Labelled photos from "dataset", an image-classification folder in XuanMjnh/TTCS. The possible labels are: apricot healthy, cherry healthy, cherry leaf scorch, cherry shot hole, tomato fusarium wilt, walnut blotch, walnut healthy, walnut leaf gall mite.

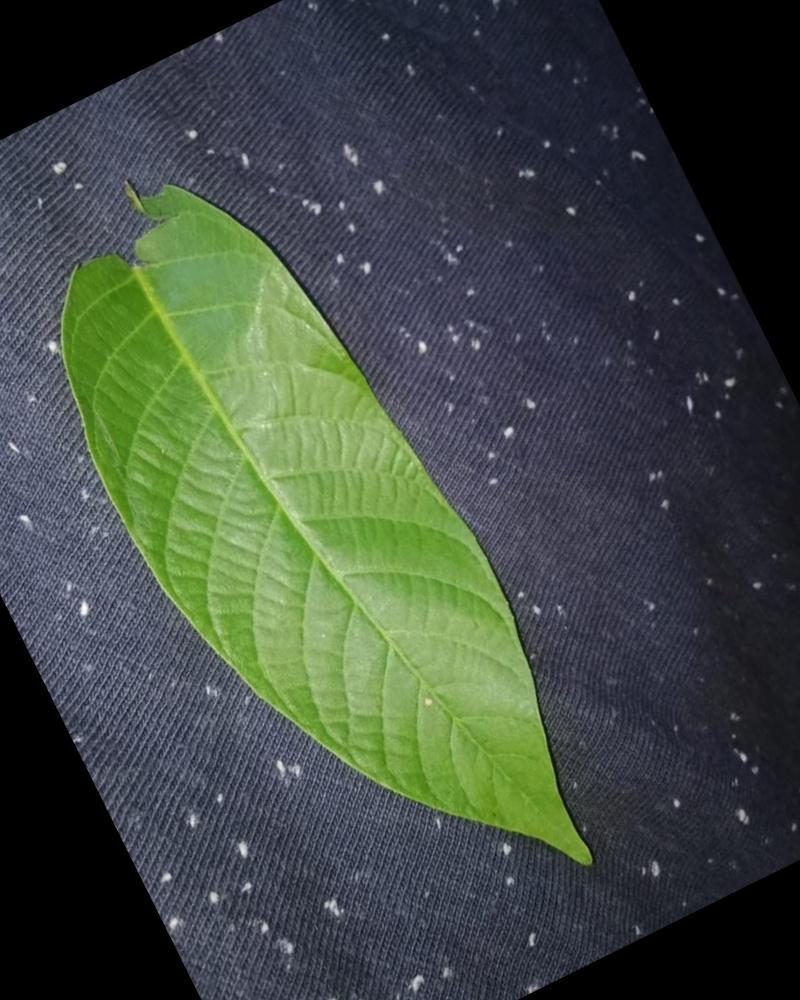
Label: walnut healthy

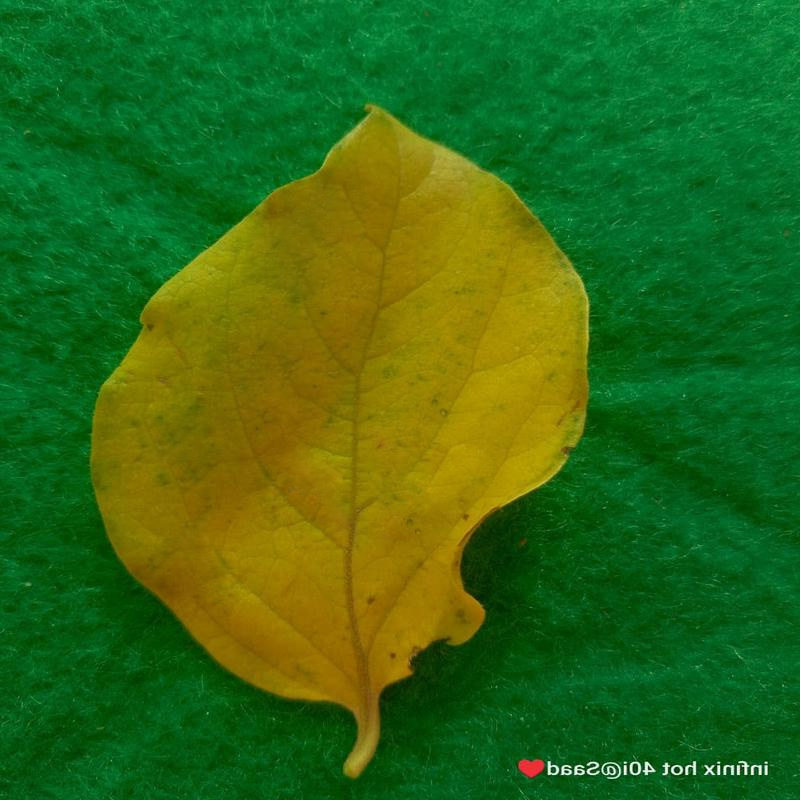
Label: tomato fusarium wilt

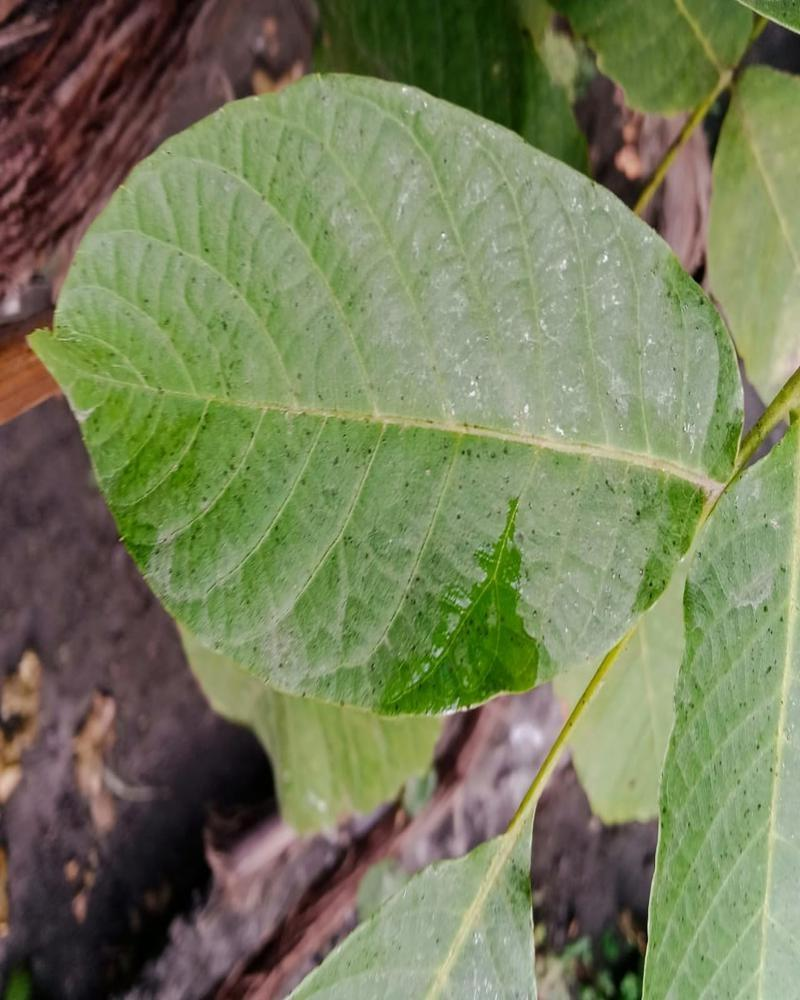
Label: walnut healthy

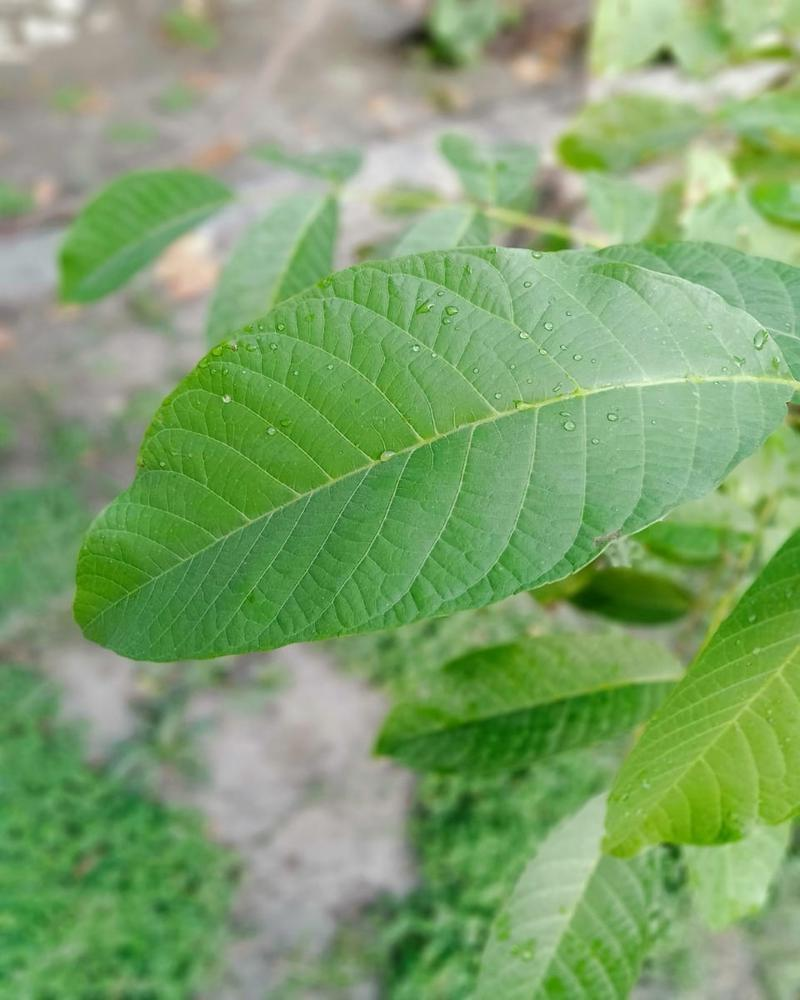
Label: walnut healthy

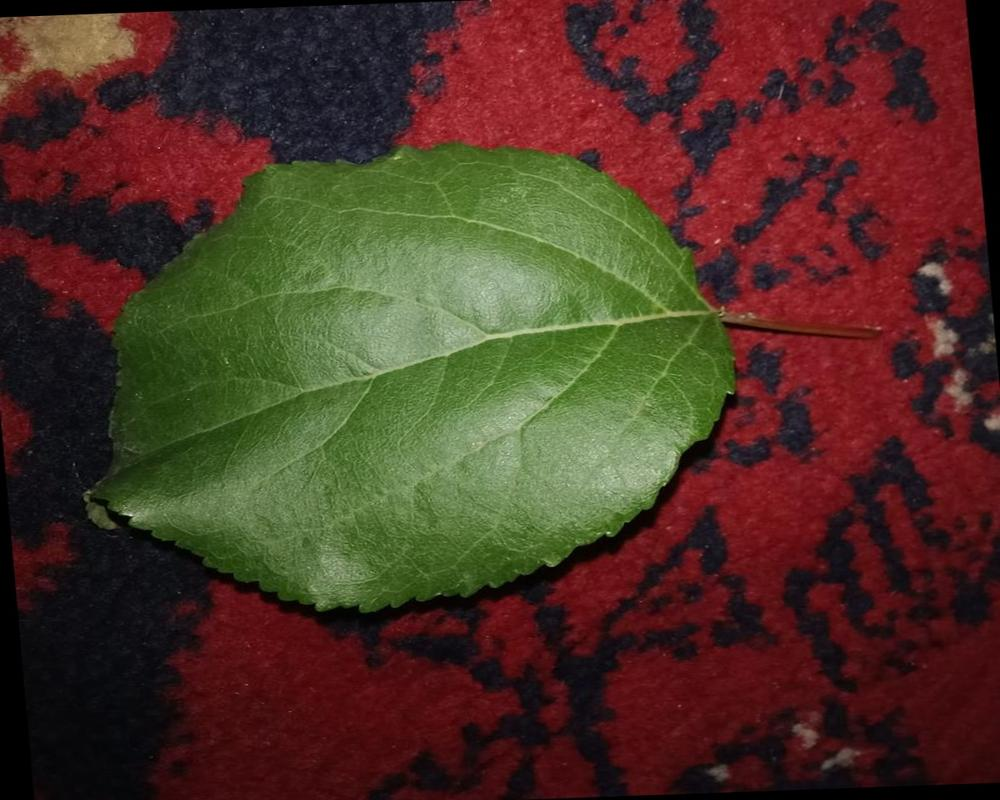
Label: apricot healthy

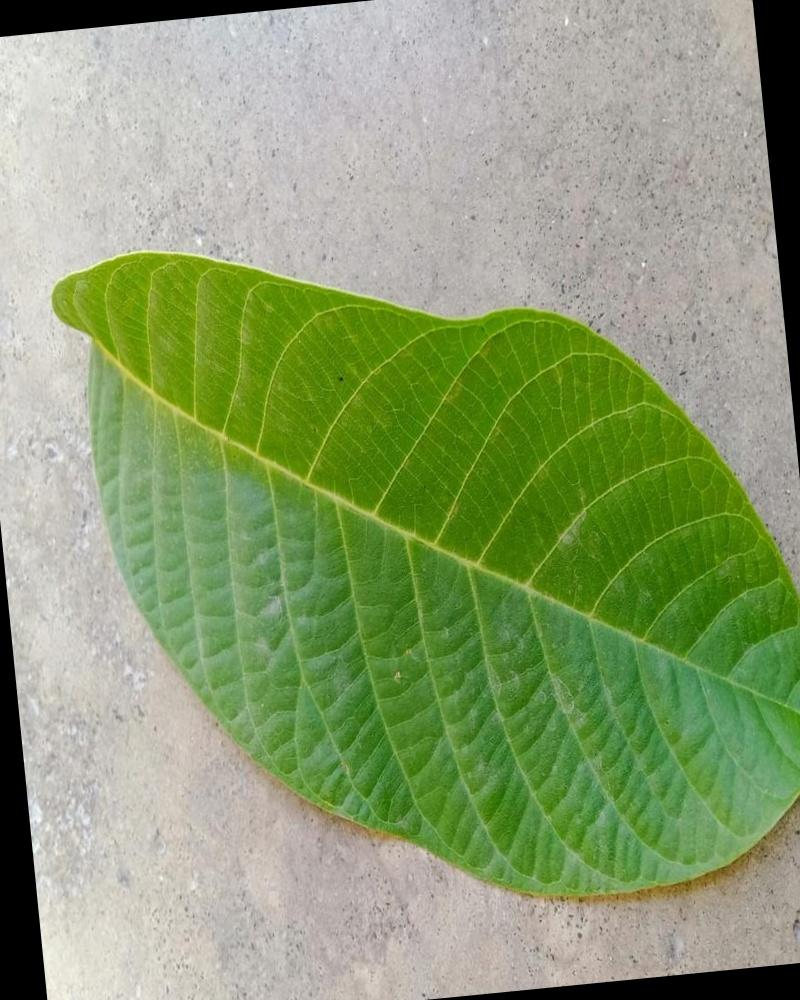
Label: walnut healthy
